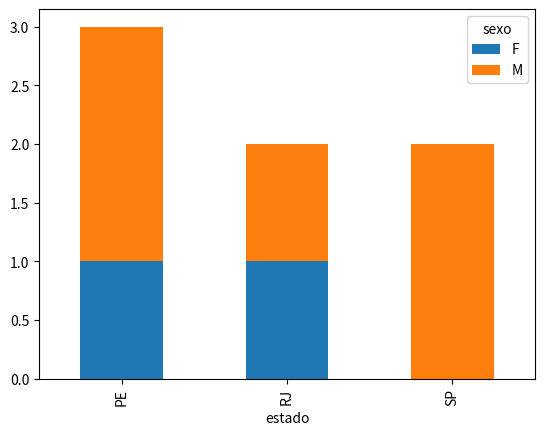

Reproduce this figure in Python.
import matplotlib.pyplot as plt
import pandas as pd

df = pd.DataFrame({
    'nome':['João','Maria','Pedro','Roberto','William','Elizabeth','José'],
    'idade':[23,78,22,19,45,33,20],
    'sexo':['M','F','M','M','M','F','M'],
    'peso':[65, 70, 88, 102, 57, 49, 80],
    'estado': ['PE', 'RJ', 'SP', 'PE', 'RJ', 'PE', 'SP']
})

df.groupby(['estado','sexo']).size().unstack().plot(kind='bar',stacked=True)
plt.show()